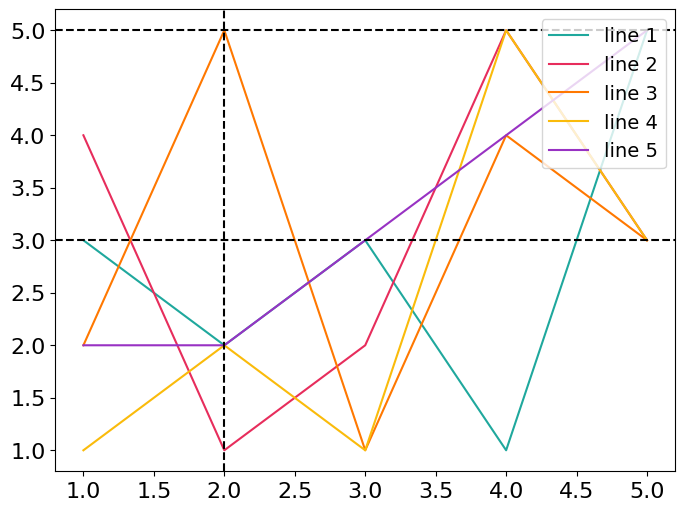

This chart was generated by the following Python code:
from matplotlib import pyplot as plt
from enum import Enum
from typing import Union
"""
Author: Eurka
Version: 0.2.0
ChangeLogs:
    2023-03-21 v0.2.0 新增绘图配色方案加载
    2022-10-24 v0.1.0 新增快速绘制 plot 图例和标识的功能
"""


class Style(Enum):
    SETE = 0
    NILOU = 1
    HUTAO = 2
    RAIDEN = 3
    N = 4


def _var_list2str(vars: list, hasBraket=True) -> str:
    """_var_list2str 辅助生成标准格式的变量文本，支持 Latex 数学表达式

    Args:
        vars (list): 变量列表
        hasBraket (bool, optional): 多变量是否加括号. Defaults to True.

    Returns:
        str: 标准格式的变量文本
    """
    if len(vars) == 1:
        return vars[0]
    if len(vars) > 1:
        return "(~" + ",~".join(vars) + "~)" if hasBraket else ",~".join(vars)


def _param_dict2str(params: dict) -> str:
    """_param_dict2str 辅助生成标准格式的函数参数文本，支持 Latex 数学表达式

    Args:
        params (dict): 函数参数

    Returns:
        str: 标准格式的函数参数文本
    """
    return ",~".join([f"{k}={v}" for (k, v) in params.items()])


def _build_plt_title(ans: str, vars: list[str], params: dict = None) -> str:
    """_build_plt_title 辅助生成标准格式的 pyplot 绘图的标题文本，支持Latex数学表达式
    
    e.g.:
        E vs x
        
        E vs x when k=0.1
        
        E vs (x, y) when k=0.1, g=0.98
    Args:
        ans (str): 函数值
        vars (list[str]): 变量
        params (dict, optional): 函数参数. Defaults to None.

    Returns:
        str: 绘图标题文本
    """
    var_str = _var_list2str(vars)
    if params is None:
        return f"${ans}$ vs ${var_str}$"
    return f"${ans}$ vs ${var_str}$ when ${_param_dict2str(params)}$"


def plt_style_init(style=Style.SETE):
    """plt_init 设置 matplotlib.pyplot 的全局绘图参数
    """
    # === 设置matplotlib对中文的支持 ===
    plt.rcParams["font.sans-serif"] = ["Microsoft YaHei"]
    # === 设置绘图的字体大小 ===
    plt.rcParams["axes.titlesize"] = 14
    plt.rcParams["axes.labelsize"] = 16
    plt.rcParams["xtick.labelsize"] = 16
    plt.rcParams["ytick.labelsize"] = 16
    plt.rcParams["legend.fontsize"] = 14
    plt.rcParams["figure.figsize"] = "8, 6"
    # === 设置绘图的配色 ===
    if style == Style.SETE:
        # 青 品红 橙 黄 紫 蓝 棕
        plt.rcParams[
            "axes.prop_cycle"] = "cycler('color', ['1fa89d','e72d5c','ff7800','fabb0b','9832c3','4a57a4','a77c4f'])"
    elif style == Style.NILOU:
        plt.rcParams[
            "axes.prop_cycle"] = "cycler('color', ['#15365e','#76a1b9','#bed9e5','#65588a','#d75038'])"
    elif style == Style.HUTAO:
        plt.rcParams[
            "axes.prop_cycle"] = "cycler('color', ['#65588a','#c94737','#3a1b19','#7b595e','#c7a085'])"
    elif style == Style.RAIDEN:
        plt.rcParams[
            "axes.prop_cycle"] = "cycler('color', ['#352660','#553b93','#9772ca','#f5e7ec','#60203c'])"
    elif style == Style.N:
        plt.rcParams[
            "axes.prop_cycle"] = "cycler('color', ['#352660','#6e0f6c','#9772ca','#f5e7ec','#60203c'])"
    # === 设置绘图的图例位置 ===
    plt.rcParams["legend.loc"] = "upper right"


def plt_post(ans: str, vars: list[str], params: dict = None, hasLabel=True):
    """plt_post 辅助生成标准格式的 pyplot 绘图标注，支持Latex数学表达式

    Args:
        ans (str): 函数值
        vars (list[str]): 变量
        params (dict, optional): 函数参数. Defaults to None.
        hasLabel (bool, optional): 是否绘制图例. Defaults to True.
    """
    plt.title(_build_plt_title(ans, vars, params))
    plt.xlabel(f"${_var_list2str(vars, False)}$")
    plt.ylabel(f"${ans}$")
    if hasLabel:
        plt.legend()


def plt_plot_line(x1y1: tuple[float, float],
                  x2y2: tuple[float, float],
                  color="black",
                  style="--"):
    """plt_plot_line 在 pyplot.plot 中快速绘制辅助线
    
    Tips:
        建议在 plot 之后调用

    Args:
        x1y1 (tuple[float, float]): 起始点1
        x2y2 (tuple[float, float]): 起始点2
        color (str, optional): 辅助线颜色. Defaults to "black".
        style (str, optional): 辅助线样式. Defaults to "--".
    """
    x_arr = [x1y1[0], x2y2[0]]
    y_arr = [x1y1[-1], x2y2[-1]]
    plt.plot(x_arr, y_arr, c=color, ls=style)


def plt_plot_line_vertical(x: Union[float, list[float]],
                           color="black",
                           style="--"):
    """plt_plot_line_vertical 在 pyplot.plot 中快速绘制垂直辅助线

    Tips:
        必须在 plot 之后调用
        
    Args:
        x (float, list[float]): 辅助线位置
        color (str, optional): 辅助线颜色. Defaults to "black".
        style (str, optional): 辅助线样式. Defaults to "--".
    """
    y_arr = plt.ylim()
    if isinstance(x, list):
        for xi in x:
            plt.plot([xi] * 2, y_arr, c=color, ls=style)
    else:
        plt.plot([x] * 2, y_arr, c=color, ls=style)
    # 避免y轴方向坐标轴扩展
    plt.ylim(y_arr)


def plt_plot_line_horizontal(y: float, color="black", style="--"):
    """plt_plot_line_vertical 在 pyplot.plot 中快速绘制水平辅助线

    Tips:
        必须在 plot 之后调用
        
    Args:
        y ((float, list[float])): 辅助线位置
        color (str, optional): 辅助线颜色. Defaults to "black".
        style (str, optional): 辅助线样式. Defaults to "--".
    """
    x_arr = plt.xlim()
    if isinstance(y, list):
        for yi in y:
            plt.plot(x_arr, [yi] * 2, c=color, ls=style)
    else:
        plt.plot(x_arr, [y] * 2, c=color, ls=style)
    # 避免x轴方向坐标轴扩展
    plt.xlim(x_arr)


if __name__ == "__main__":
    plt_style_init(Style.SETE)
    x = [1, 2, 3, 4, 5]
    y1 = [3, 2, 3, 1, 5]
    y2 = [4, 1, 2, 5, 3]
    y3 = [2, 5, 1, 4, 3]
    y4 = [1, 2, 1, 5, 3]
    y5 = [2, 2, 3, 4, 5]
    for i in range(5):
        plt.plot(x, eval(f"y{i+1}"), label=f"line {i+1}")
    plt_plot_line_vertical(2)
    plt_plot_line_horizontal([3, 5, 7])
    plt.legend()
    plt.show()